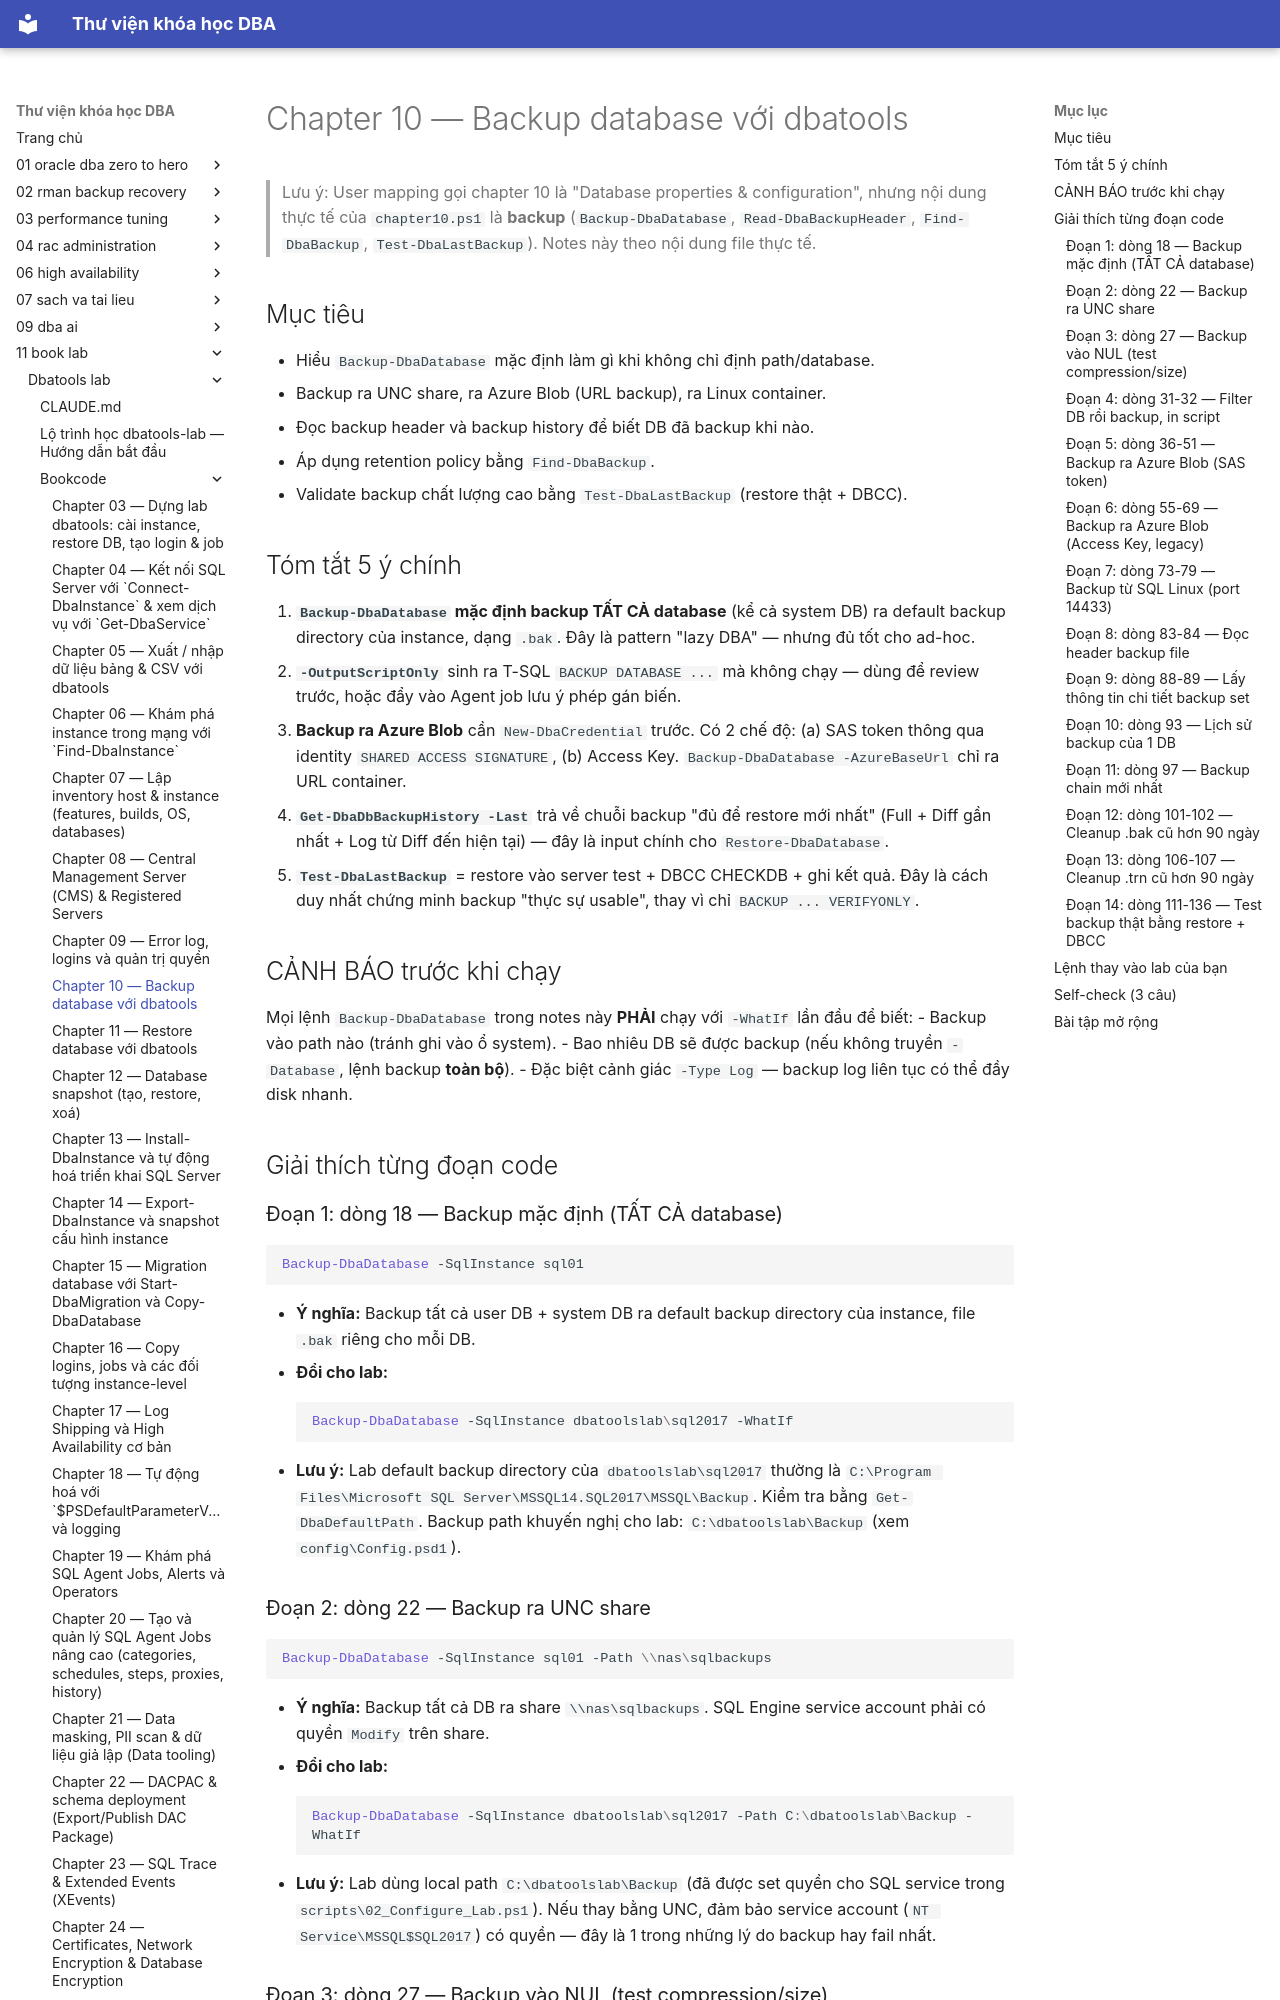

repository: quochuyag/MkDocs_local · page: 11-book-lab/dbatools-lab/bookcode/chapter10-notes/index.html · generator: mkdocs

---
title: Chapter 10 — Backup database với dbatools
course: 11-book-lab
source: book_lab/dbatools-lab/bookcode/chapter10.notes.md
---

# Chapter 10 — Backup database với dbatools

> Lưu ý: User mapping gọi chapter 10 là "Database properties & configuration", nhưng nội dung thực tế của `chapter10.ps1` là **backup** (`Backup-DbaDatabase`, `Read-DbaBackupHeader`, `Find-DbaBackup`, `Test-DbaLastBackup`). Notes này theo nội dung file thực tế.

## Mục tiêu

- Hiểu `Backup-DbaDatabase` mặc định làm gì khi không chỉ định path/database.
- Backup ra UNC share, ra Azure Blob (URL backup), ra Linux container.
- Đọc backup header và backup history để biết DB đã backup khi nào.
- Áp dụng retention policy bằng `Find-DbaBackup`.
- Validate backup chất lượng cao bằng `Test-DbaLastBackup` (restore thật + DBCC).

## Tóm tắt 5 ý chính

1. **`Backup-DbaDatabase` mặc định backup TẤT CẢ database** (kể cả system DB) ra default backup directory của instance, dạng `.bak`. Đây là pattern "lazy DBA" — nhưng đủ tốt cho ad-hoc.
2. **`-OutputScriptOnly`** sinh ra T-SQL `BACKUP DATABASE ...` mà không chạy — dùng để review trước, hoặc đẩy vào Agent job lưu ý phép gán biến.
3. **Backup ra Azure Blob** cần `New-DbaCredential` trước. Có 2 chế độ: (a) SAS token thông qua identity `SHARED ACCESS SIGNATURE`, (b) Access Key. `Backup-DbaDatabase -AzureBaseUrl` chỉ ra URL container.
4. **`Get-DbaDbBackupHistory -Last`** trả về chuỗi backup "đủ để restore mới nhất" (Full + Diff gần nhất + Log từ Diff đến hiện tại) — đây là input chính cho `Restore-DbaDatabase`.
5. **`Test-DbaLastBackup`** = restore vào server test + DBCC CHECKDB + ghi kết quả. Đây là cách duy nhất chứng minh backup "thực sự usable", thay vì chỉ `BACKUP ... VERIFYONLY`.

## CẢNH BÁO trước khi chạy

Mọi lệnh `Backup-DbaDatabase` trong notes này **PHẢI** chạy với `-WhatIf` lần đầu để biết:
- Backup vào path nào (tránh ghi vào ổ system).
- Bao nhiêu DB sẽ được backup (nếu không truyền `-Database`, lệnh backup **toàn bộ**).
- Đặc biệt cảnh giác `-Type Log` — backup log liên tục có thể đầy disk nhanh.

## Giải thích từng đoạn code

### Đoạn 1: dòng 18 — Backup mặc định (TẤT CẢ database)

```powershell
Backup-DbaDatabase -SqlInstance sql01
```

- **Ý nghĩa:** Backup tất cả user DB + system DB ra default backup directory của instance, file `.bak` riêng cho mỗi DB.
- **Đổi cho lab:**
  ```powershell
  Backup-DbaDatabase -SqlInstance dbatoolslab\sql2017 -WhatIf
  ```
- **Lưu ý:** Lab default backup directory của `dbatoolslab\sql2017` thường là `C:\Program Files\Microsoft SQL Server\MSSQL14.SQL2017\MSSQL\Backup`. Kiểm tra bằng `Get-DbaDefaultPath`. Backup path khuyến nghị cho lab: `C:\dbatoolslab\Backup` (xem `config\Config.psd1`).

### Đoạn 2: dòng 22 — Backup ra UNC share

```powershell
Backup-DbaDatabase -SqlInstance sql01 -Path \\nas\sqlbackups
```

- **Ý nghĩa:** Backup tất cả DB ra share `\\nas\sqlbackups`. SQL Engine service account phải có quyền `Modify` trên share.
- **Đổi cho lab:**
  ```powershell
  Backup-DbaDatabase -SqlInstance dbatoolslab\sql2017 -Path C:\dbatoolslab\Backup -WhatIf
  ```
- **Lưu ý:** Lab dùng local path `C:\dbatoolslab\Backup` (đã được set quyền cho SQL service trong `scripts\02_Configure_Lab.ps1`). Nếu thay bằng UNC, đảm bảo service account (`NT Service\MSSQL$SQL2017`) có quyền — đây là 1 trong những lý do backup hay fail nhất.
